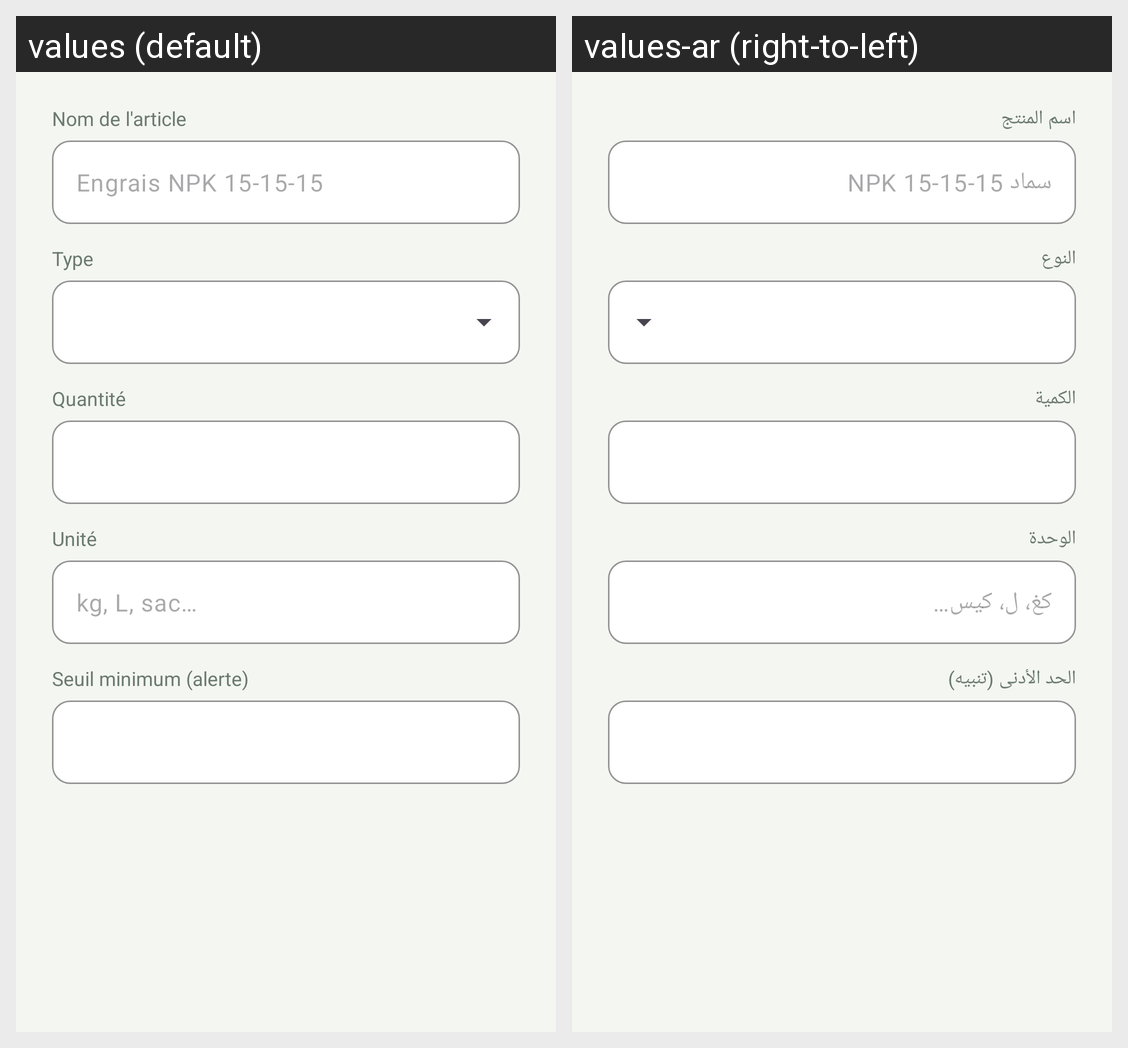

This grid shows one Android layout under two languages. Give, for every string resource on the screen, its name, the default text and each shown locale's text.
Android screen res/layout/dialog_stock_item.xml rendered under 2 locales, left to right: values (default), values-ar (right-to-left). Device: Nexus 5 (rendered at 1080×1920; each locale shown at half size, 540×960, under a caption strip naming it); theme Theme.AgriSmart.
Strings drawn on this screen, with the default value and each locale's value (text and hints the layout hard-codes, and strings that could not be matched under every locale, appear in the picture but are not listed):

stock_label_name
  values: Nom de l'article
  values-ar: اسم المنتج

stock_hint_name
  values: Engrais NPK 15-15-15
  values-ar: سماد NPK 15-15-15

stock_label_type
  values: Type
  values-ar: النوع

stock_label_quantity
  values: Quantité
  values-ar: الكمية

stock_label_unit
  values: Unité
  values-ar: الوحدة

stock_hint_unit
  values: kg, L, sac…
  values-ar: كغ، ل، كيس…

stock_label_threshold
  values: Seuil minimum (alerte)
  values-ar: الحد الأدنى (تنبيه)
